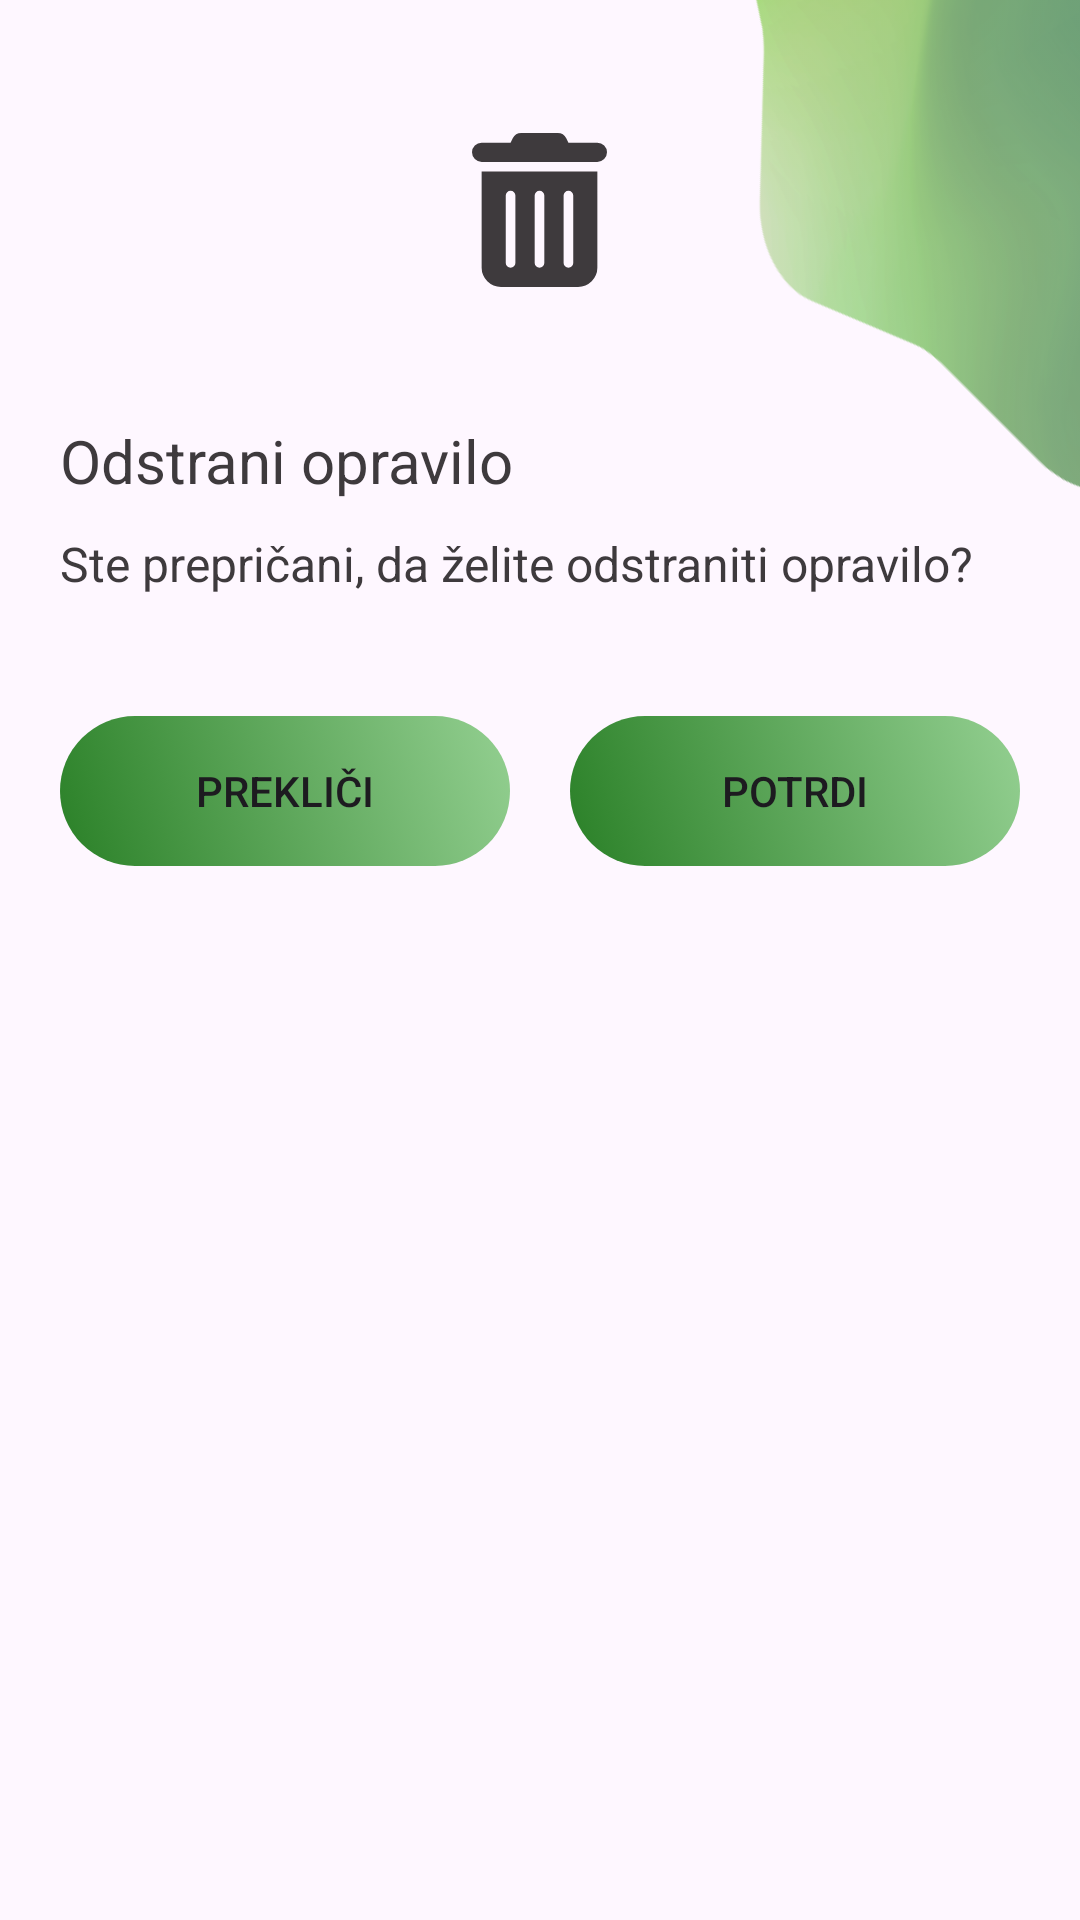

Android layout source for this screen:
<!-- AndroidManifest.xml: application theme Base.Theme.Farmlog -->
<!-- res/layout/delete_dialog.xml -->
<?xml version="1.0" encoding="utf-8"?>
<RelativeLayout xmlns:android="http://schemas.android.com/apk/res/android"
    android:layout_width="match_parent"
    android:layout_height="wrap_content"
    xmlns:app="http://schemas.android.com/apk/res-auto"
    android:background="@drawable/dialog_rounded">

    <ImageView
        android:id="@+id/background_illustration_top"
        android:layout_width="match_parent"
        android:layout_height="433dp"
        android:layout_marginTop="-200dp"
        android:layout_marginEnd="-450dp"
        android:rotation="225"
        android:alpha="0.8"
        app:layout_constraintEnd_toEndOf="parent"
        app:layout_constraintTop_toTopOf="parent"
        app:srcCompat="@drawable/background_vector" />

        <RelativeLayout
            android:id="@+id/delete_dialog_content"
            android:layout_width="match_parent"
            android:layout_height="wrap_content"
            android:layout_marginStart="20dp"
            android:layout_marginEnd="20dp"
            android:layout_marginBottom="30dp">

            <ImageView
                android:id="@+id/illustrationTop"
                android:layout_width="45dp"
                android:layout_height="80dp"
                android:layout_marginTop="30dp"
                app:layout_constraintEnd_toEndOf="parent"
                app:layout_constraintTop_toTopOf="parent"
                android:layout_centerHorizontal="true"
                app:srcCompat="@drawable/trash_can_solid" />

            <TextView
                android:id="@+id/dialog_title"
                android:layout_width="match_parent"
                android:layout_height="wrap_content"
                android:layout_below="@+id/illustrationTop"
                android:layout_marginTop="30dp"
                android:layout_marginBottom="10dp"
                android:text="@string/delete_dialog_title"
                android:theme="@style/dialogTitle" />

            <TextView
                android:id="@+id/dialog_description"
                android:layout_width="match_parent"
                android:layout_height="wrap_content"
                android:theme="@style/description"
                android:textColor="@color/darkerGray"
                android:layout_below="@id/dialog_title"
                android:layout_marginBottom="40dp"
                android:text="@string/delete_dialog_description" />

            <LinearLayout
                android:layout_width="match_parent"
                android:layout_height="50dp"
                android:layout_below="@id/dialog_description">

                <Button
                    android:id="@+id/dialog_cancel"
                    android:layout_width="0dp"
                    android:layout_height="match_parent"
                    android:layout_marginEnd="10dp"
                    android:layout_weight="0.50"
                    android:background="@drawable/button"
                    android:text="@string/dialog_no" />

                <Button
                    android:id="@+id/dialog_ok"
                    android:layout_width="0dp"
                    android:layout_height="match_parent"
                    android:layout_marginStart="10dp"
                    android:layout_weight="0.50"
                    android:background="@drawable/button"
                    android:text="@string/dialog_yes" />
            </LinearLayout>
        </RelativeLayout>

</RelativeLayout>
<!-- resources referenced by this layout -->
<resources>
  <color name="darkerGray">#3e3a3d</color>
  <!-- drawable button (drawable) -->
  <?xml version="1.0" encoding="utf-8"?>
  <selector xmlns:android="http://schemas.android.com/apk/res/android">
      <item
          android:state_pressed="true"
          android:drawable="@drawable/button_pressed"
          android:color="@color/primaryButtonColor" />
  
      <item
          android:state_pressed="false"
          android:drawable="@drawable/button_rounded" />
  </selector>
  <!-- drawable dialog_rounded (drawable) -->
  <?xml version="1.0" encoding="utf-8"?>
  <shape xmlns:android="http://schemas.android.com/apk/res/android" android:shape="rectangle" >
      <corners
          android:radius="25dp"
      />
  </shape>
  <string name="delete_dialog_description">Ste prepričani, da želite odstraniti opravilo?</string>
  <string name="delete_dialog_title">Odstrani opravilo</string>
  <string name="dialog_no">Prekliči</string>
  <string name="dialog_yes">Potrdi</string>
  <style name="description" parent="parent">
          <item name="android:textSize">16sp</item>
          
          <item name="android:textColor">@color/black</item>
      </style>
  <style name="dialogTitle" parent="parent">
          <item name="android:textSize">20sp</item>
          
          <item name="android:textColor">@color/darkerGray</item>
      </style>
  <style name="Base.Theme.Farmlog" parent="Theme.Material3.DayNight.NoActionBar">
          
          
          <item name="colorPrimary">@color/primaryTextColor</item>
          <item name="colorPrimaryVariant">@color/primaryVariantColor</item>
          <item name="colorSecondary">@color/darkGray</item>
          <item name="colorSecondaryVariant">@color/gray</item>
          <item name="colorControlHighlight">@color/lightGray</item>
          <item name="android:windowIsTranslucent">true</item>
      </style>
  <!-- drawable button_pressed (drawable) -->
  <?xml version="1.0" encoding="utf-8"?>
  <shape xmlns:android="http://schemas.android.com/apk/res/android">
          <solid android:color="@color/white"/>
           <corners
              android:radius="27dp"
          />
  
          <size
              android:width="182dp"
              android:height="54dp"
              />
  </shape>
  <color name="primaryButtonColor">#2a8027</color>
  <!-- drawable button_rounded (drawable) -->
  <?xml version="1.0" encoding="utf-8"?>
  <shape xmlns:android="http://schemas.android.com/apk/res/android" android:shape="rectangle" >
      <corners
          android:radius="27dp"
          />
      <gradient
          android:angle="45"
          android:centerX="35%"
          android:startColor="#2a8027"
          android:endColor="#B467BF63"
          android:type="linear"
          />
      <size
          android:width="182dp"
          android:height="54dp"
          />
  </shape>
  <style name="parent">
          <item name="android:layout_width">match_parent</item>
          <item name="android:layout_height">wrap_content</item>
          <item name="android:textSize">16sp</item>
      </style>
  <color name="black">#FF000000</color>
  <color name="primaryTextColor">#2a8027</color>
  <color name="primaryVariantColor">#96c095</color>
  <color name="darkGray">#7c747a</color>
  <color name="gray">#a7a7a7</color>
  <color name="lightGray">#eeefee</color>
  <color name="white">#FFFFFFFF</color>
</resources>
